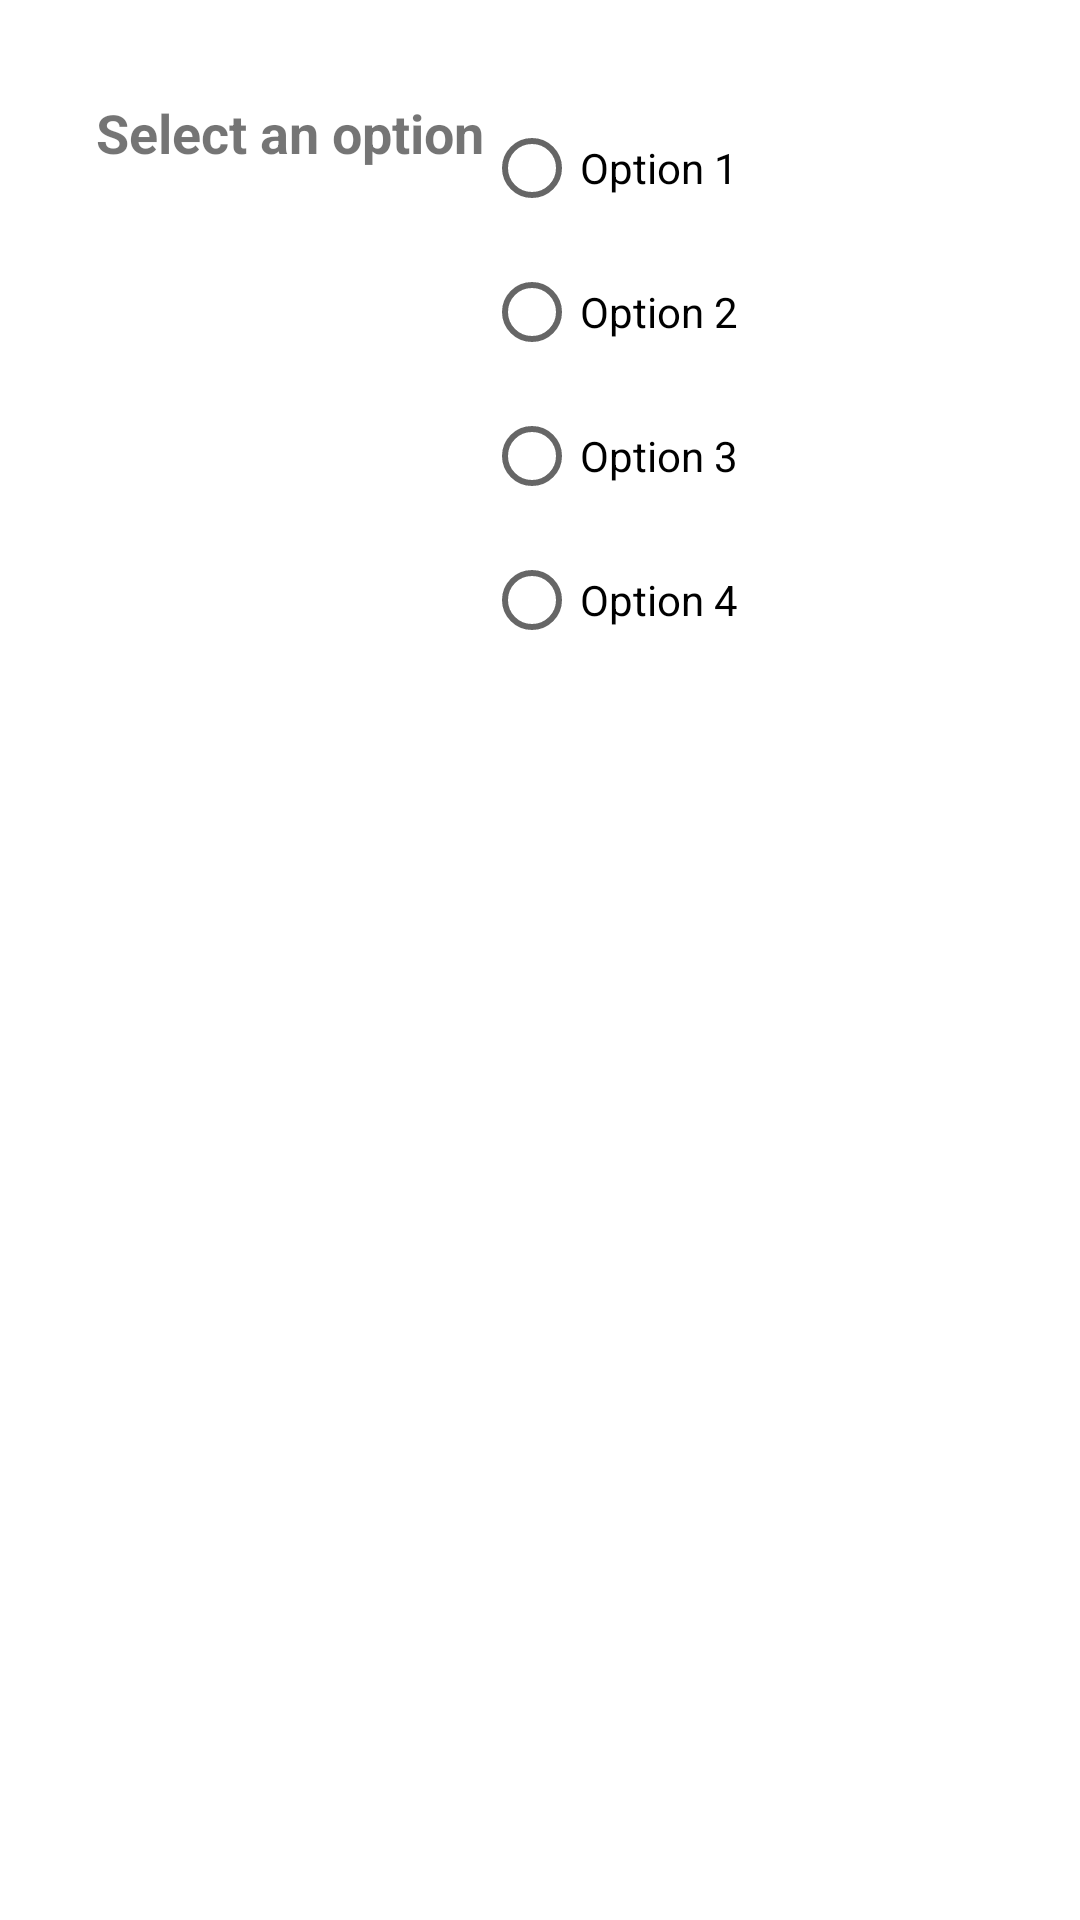

Android layout source for this screen:
<!-- AndroidManifest.xml: application theme Theme.Project_Andorid_Uno -->
<!-- res/layout/fragment_choosecolordialog.xml -->
<?xml version="1.0" encoding="utf-8"?>
<androidx.appcompat.widget.LinearLayoutCompat
    xmlns:android="http://schemas.android.com/apk/res/android"
    android:layout_width="match_parent"
    android:layout_height="match_parent"
    android:padding="32dp">
    <TextView
        android:layout_width="wrap_content"
        android:layout_height="wrap_content"
        android:text="Select an option"
        android:textSize="18sp"
        android:textStyle="bold"
        android:layout_gravity="center_horizontal"
        android:layout_marginBottom="16dp" />

    <RadioGroup
        android:id="@+id/radioGroup"
        android:layout_width="match_parent"
        android:layout_height="wrap_content">

        <RadioButton
            android:id="@+id/radioButton1"
            android:layout_width="wrap_content"
            android:layout_height="wrap_content"
            android:text="Option 1" />

        <RadioButton
            android:id="@+id/radioButton2"
            android:layout_width="wrap_content"
            android:layout_height="wrap_content"
            android:text="Option 2" />

        <RadioButton
            android:id="@+id/radioButton3"
            android:layout_width="wrap_content"
            android:layout_height="wrap_content"
            android:text="Option 3" />

        <RadioButton
            android:id="@+id/radioButton4"
            android:layout_width="wrap_content"
            android:layout_height="wrap_content"
            android:text="Option 4" />

    </RadioGroup>
</androidx.appcompat.widget.LinearLayoutCompat>
<!-- resources referenced by this layout -->
<resources>
  <style name="Theme.Project_Andorid_Uno" parent="Theme.MaterialComponents.DayNight.DarkActionBar">
          
          <item name="colorPrimary">@color/purple_500</item>
          <item name="colorPrimaryVariant">@color/purple_700</item>
          <item name="colorOnPrimary">@color/white</item>
          
          <item name="colorSecondary">@color/teal_200</item>
          <item name="colorSecondaryVariant">@color/teal_700</item>
          <item name="colorOnSecondary">@color/black</item>
          
          <item name="android:statusBarColor">?attr/colorPrimaryVariant</item>
          
      </style>
  <!-- not gathered from this repository: default colours our renderer supplied (Android Studio template values) -->
  <color name="purple_500">#FF6200EE</color>
  <color name="purple_700">#FF3700B3</color>
  <color name="teal_200">#FF03DAC5</color>
  <color name="teal_700">#FF018786</color>
  <color name="black">#FF000000</color>
  <color name="white">#FFFFFFFF</color>
</resources>
